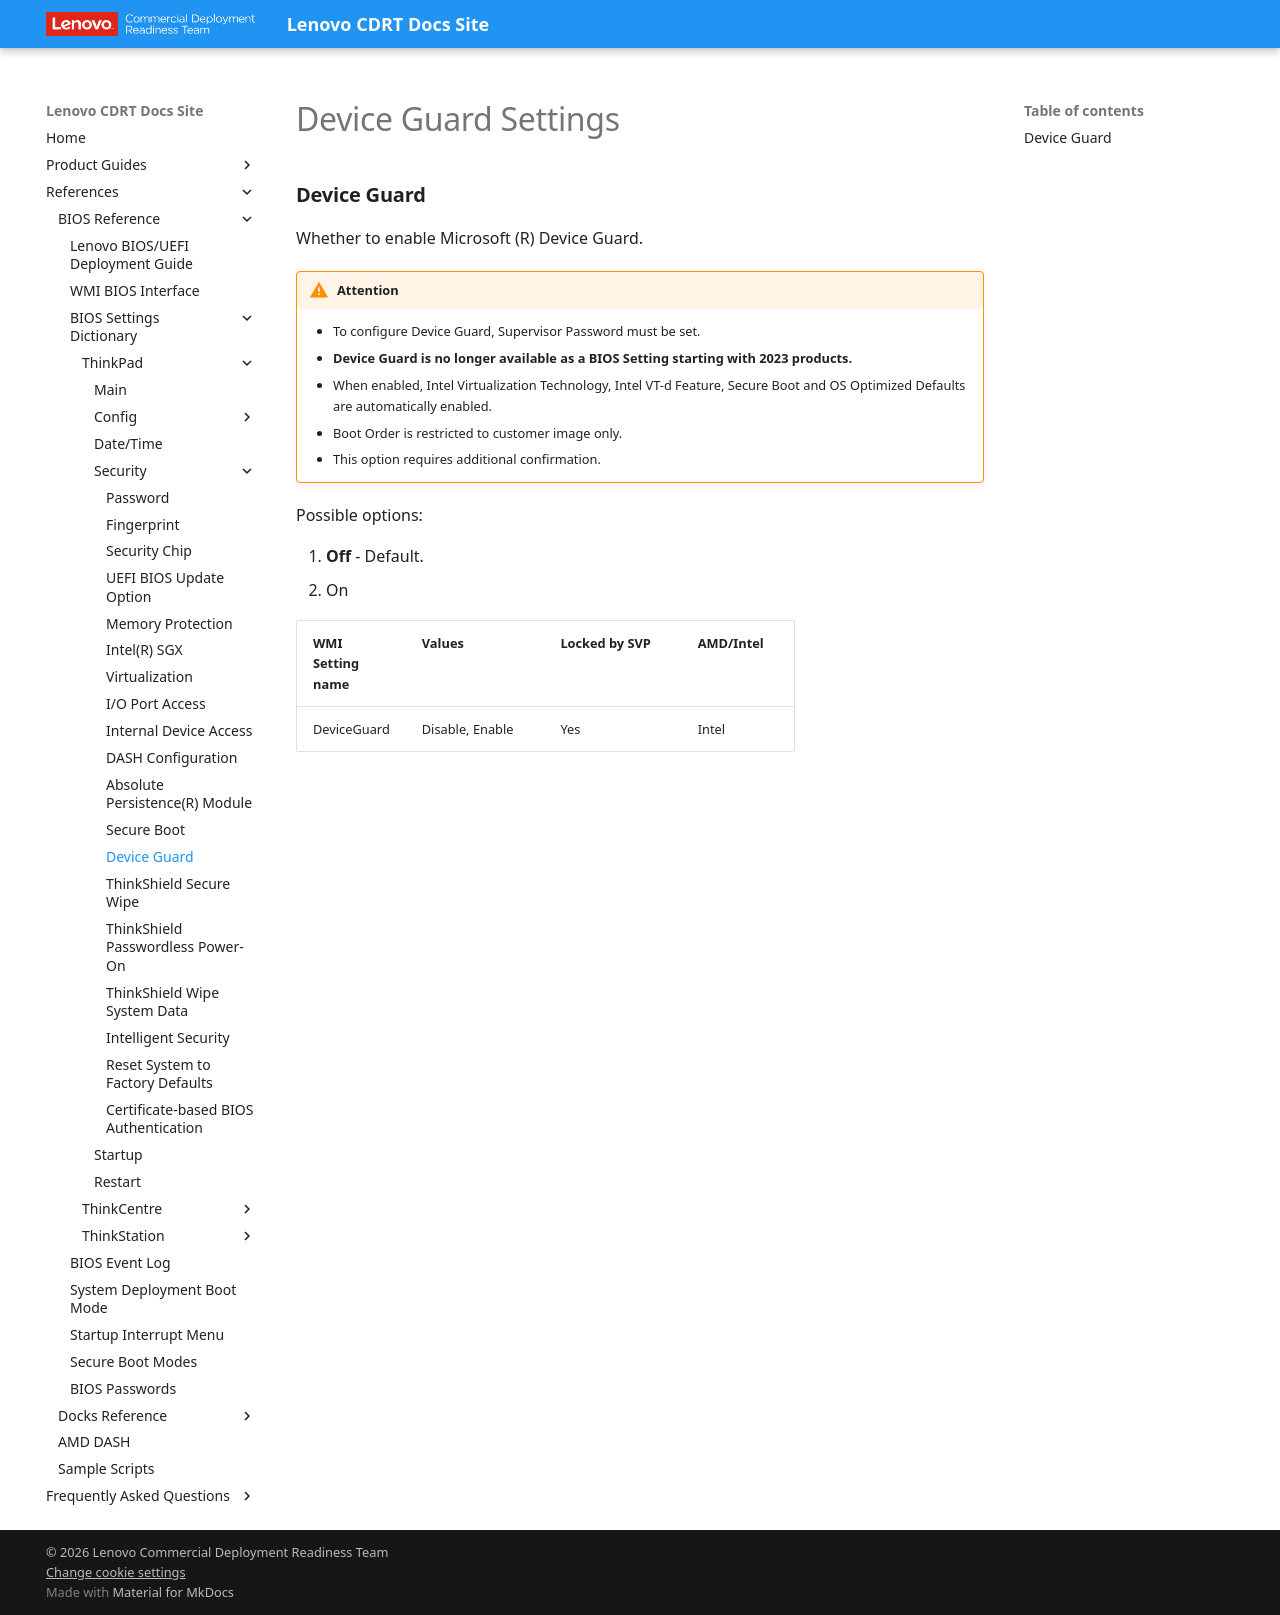

repository: CDRT/mk_docs · page: ref/bios/settings/thinkpad/deviceguard/index.html · generator: mkdocs

# Device Guard Settings

### **Device Guard**

Whether to enable Microsoft (R) Device Guard.

!!! warning "Attention"
    - To configure Device Guard, Supervisor Password must be set.
    - **Device Guard is no longer available as a BIOS Setting starting with 2023 products.**
    - When enabled, Intel Virtualization Technology, Intel VT-d Feature, Secure Boot and OS Optimized Defaults are automatically enabled.
    - Boot Order is restricted to customer image only.
    - This option requires additional confirmation.

Possible options:

1. **Off** - Default.
2. On

| WMI Setting name | Values | Locked by SVP | AMD/Intel |
| :--- | :--- | :--- | :--- |
| DeviceGuard | Disable, Enable | Yes | Intel |
